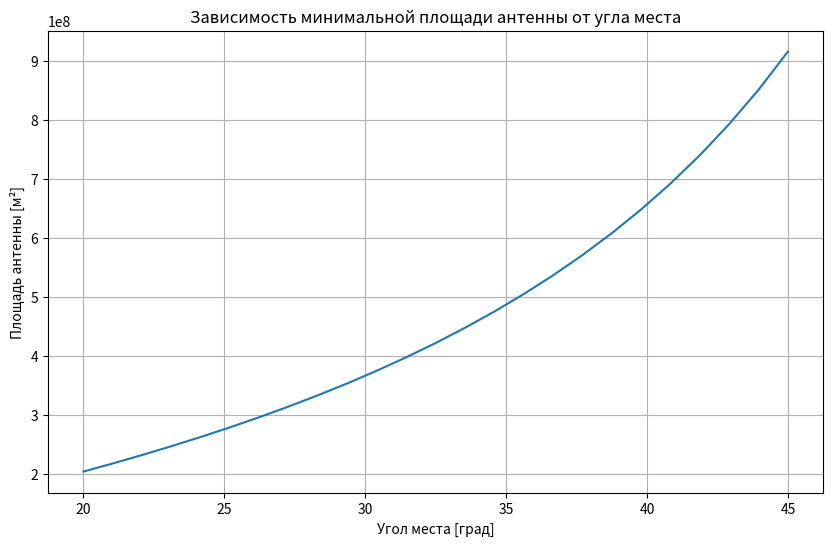
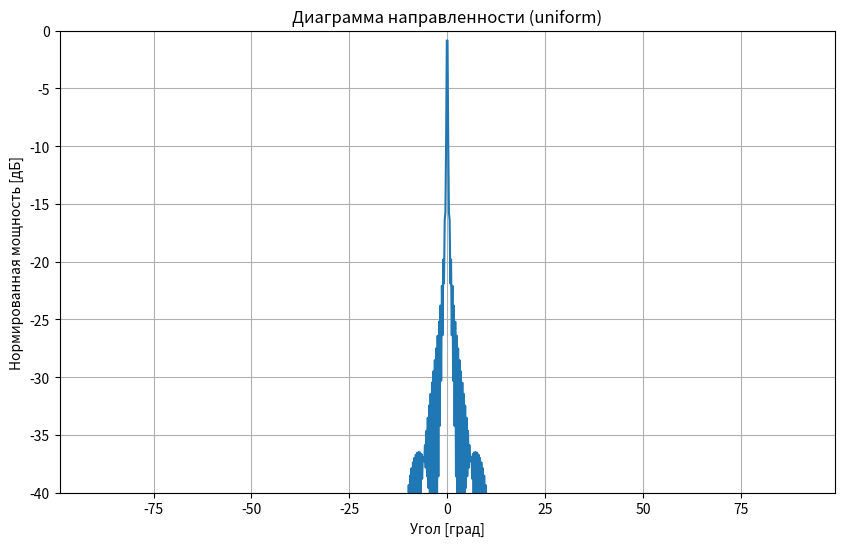
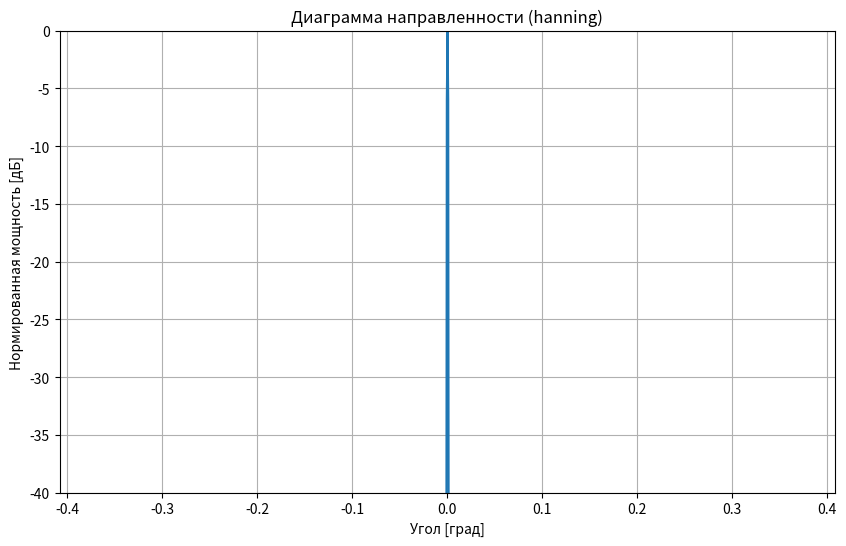

Source code (Python) for these figures, in order:
import numpy as np
import matplotlib.pyplot as plt
from scipy.constants import c, G, pi
from scipy.special import sinc
from scipy.signal.windows import hann
from typing import Dict, Tuple

class SARSystem:
    def __init__(self, config: Dict):
        """Класс для проектирования SAR-системы на малых спутниках
        
        Args:
            config (Dict): Конфигурация системы с параметрами:
                - h_sar: Высота орбиты [м]
                - f0: Рабочая частота [Гц]
                - gamma: Угол места [град]
                - grg_res: Разрешение по дальности [м]
                - az_res: Разрешение по азимуту [м]
                - swath: Ширина полосы обзора [м]
                - tau_p: Длительность импульса [с]
                - L_az: Длина антенны [м]
                - P_avg: Средняя мощность [Вт]
        """
        self.config = config
        self.R_earth = 6371e3  # Средний радиус Земли [м]

    def orbit_velocity(self, h: float) -> float:
        """Расчет орбитальной скорости для круговой орбиты
        
        Args:
            h (float): Высота орбиты над поверхностью Земли [м]
            
        Returns:
            float: Орбитальная скорость [м/с]
        """
        return np.sqrt(G * 5.9742e24 / (self.R_earth + h))
    
    def calculate_geometry(self, gamma: float) -> Tuple[float, float, float]:
        """Расчет геометрических параметров SAR
        
        Args:
            gamma (float): Угол места [град]
            
        Returns:
            Tuple[float, float, float]:
                - eta_c: Угол падения [рад]
                - R_c: Наклонная дальность [м]
                - gamma_rad: Угол места [рад]
        """
        h = self.config['h_sar']
        R_s = self.R_earth + h
        gamma_rad = np.deg2rad(gamma)
        
        # Расчет угла падения
        eta_c = np.arcsin(R_s / self.R_earth * np.sin(gamma_rad))
        
        # Расчет наклонной дальности
        R_c = R_s * np.cos(eta_c) - np.sqrt(
            self.R_earth**2 - R_s**2 + R_s**2 * np.cos(eta_c)**2
        )
        return eta_c, R_c, gamma_rad
    
    def minimum_antenna_area(self, gamma_range: np.ndarray) -> np.ndarray:
        """Расчет минимальной площади антенны (формула 2.11)
        
        Args:
            gamma_range (np.ndarray): Диапазон углов места [град]
            
        Returns:
            np.ndarray: Минимальные площади антенны [м²]
        """
        f0 = self.config['f0']
        h = self.config['h_sar']
        v = self.orbit_velocity(h)
        areas = []
        
        for gamma in gamma_range:
            eta_c, R_c, _ = self.calculate_geometry(gamma)
            area = (4 * c / f0) * R_c * v * np.tan(eta_c)
            areas.append(area)
            
        return np.array(areas)
    
    def ambiguity_analysis(self, gamma: float, PRF: float) -> Dict:
        """Анализ неоднозначностей SAR
        
        Args:
            gamma (float): Угол места [град]
            PRF (float): Частота повторения импульсов [Гц]
            
        Returns:
            Dict: Результаты анализа неоднозначностей
        """
        config = self.config
        lambda0 = c / config['f0']
        h = config['h_sar']
        v = self.orbit_velocity(h)
        
        eta_c, R_c, _ = self.calculate_geometry(gamma)
        swath_slant = config['swath'] * np.sin(eta_c)
        
        L_az = config['L_az']
        theta_az = lambda0 / L_az
        B_dop = 2 * v * theta_az / lambda0
        
        return {
            'AASR': self._calculate_AASR(PRF, B_dop),
            'RASR': self._calculate_RASR(PRF, swath_slant, eta_c),
            'PRF_min': B_dop
        }
    
    def _calculate_AASR(self, PRF: float, B_dop: float) -> float:
        """Расчет азимутальной неоднозначности"""
        return 10 * np.log10((B_dop / PRF)**2)
    
    def _calculate_RASR(self, PRF: float, swath_slant: float, eta_c: float) -> float:
        """Расчет дальностной неоднозначности"""
        tau_swath = 2 * swath_slant / c
        return 10 * np.log10((tau_swath * PRF)**2 * np.cos(eta_c))
    
    def plot_antenna_pattern(self, pattern_type: str = 'uniform'):
        """Визуализация диаграммы направленности антенны
        
        Args:
            pattern_type (str): Тип распределения:
                - 'uniform': Равномерное
                - 'hanning': С оконной функцией Хэмминга
        """
        theta = np.linspace(-np.pi/2, np.pi/2, 1000)
        L = self.config['L_az']
        lambda0 = c / self.config['f0']
        
        if pattern_type == 'uniform':
            pattern = (np.sinc(L * np.sin(theta) / lambda0))**2
        elif pattern_type == 'hanning':
            n = len(theta)
            window = hann(n)
            pattern = np.abs(np.fft.fftshift(np.fft.fft(window)))**2
            pattern /= np.max(pattern)
            
            # Масштабирование углов для физической интерпретации
            k = L / lambda0
            theta = np.arcsin(np.linspace(-1, 1, n) / k)
        else:
            raise ValueError("Неподдерживаемый тип распределения")
        
        plt.figure(figsize=(10, 6))
        plt.plot(np.degrees(theta), 10 * np.log10(pattern))
        plt.title(f"Диаграмма направленности ({pattern_type})")
        plt.xlabel('Угол [град]')
        plt.ylabel('Нормированная мощность [дБ]')
        plt.grid(True)
        plt.ylim(-40, 0)
        plt.show()

    def design_flow(self, mode: str = 'ideal') -> Dict:
        """Процесс проектирования SAR-системы
        
        Args:
            mode (str): Режим проектирования:
                - 'ideal': Без ограничений
                - 'constrained': С ограничениями
        """
        if mode == 'ideal':
            return self._ideal_design()
        return self._constrained_design()
    
    def _ideal_design(self) -> Dict:
        """Идеальное проектирование системы"""
        h = self.config['h_sar']
        v = self.orbit_velocity(h)
        eta_c = np.deg2rad(self.config['gamma'])
        
        return {
            'Bandwidth': c / (2 * self.config['grg_res'] * np.sin(eta_c)),
            'Antenna_Length': 2 * self.config['az_res']
        }
    
    def _constrained_design(self) -> Dict:
        """Проектирование с учетом ограничений"""
        # Реализация требует дополнительных специфических расчетов
        return {'status': 'Не реализовано'}

if __name__ == "__main__":
    # Пример конфигурации для TerraSAR-X
    sar_config = {
        'h_sar': 500e3,
        'f0': 9.65e9,
        'gamma': 30,
        'grg_res': 3.0,
        'az_res': 3.0,
        'swath': 30e3,
        'tau_p': 30e-6,
        'L_az': 4.8,
        'P_avg': 300
    }
    
    sar = SARSystem(sar_config)
    
    # Пример 1: Анализ минимальной площади антенны
    angles = np.linspace(20, 45, 25)
    areas = sar.minimum_antenna_area(angles)
    
    plt.figure(figsize=(10, 6))
    plt.plot(angles, areas)
    plt.title('Зависимость минимальной площади антенны от угла места')
    plt.xlabel('Угол места [град]')
    plt.ylabel('Площадь антенны [м²]')
    plt.grid(True)
    plt.show()
    
    # Пример 2: Анализ неоднозначностей
    analysis = sar.ambiguity_analysis(35, 3000)
    print("Результаты анализа неоднозначностей:")
    print(f"AASR: {analysis['AASR']:.2f} дБ")
    print(f"RASR: {analysis['RASR']:.2f} дБ")
    print(f"Минимальная PRF: {analysis['PRF_min']:.2f} Гц")
    
    # Пример 3: Диаграммы направленности
    sar.plot_antenna_pattern('uniform')
    sar.plot_antenna_pattern('hanning')
    
    # Пример 4: Процесс проектирования
    design = sar.design_flow('ideal')
    print("\nРезультаты проектирования:")
    print(f"Требуемая полоса: {design['Bandwidth']/1e6:.2f} МГц")
    print(f"Длина антенны: {design['Antenna_Length']:.2f} м")